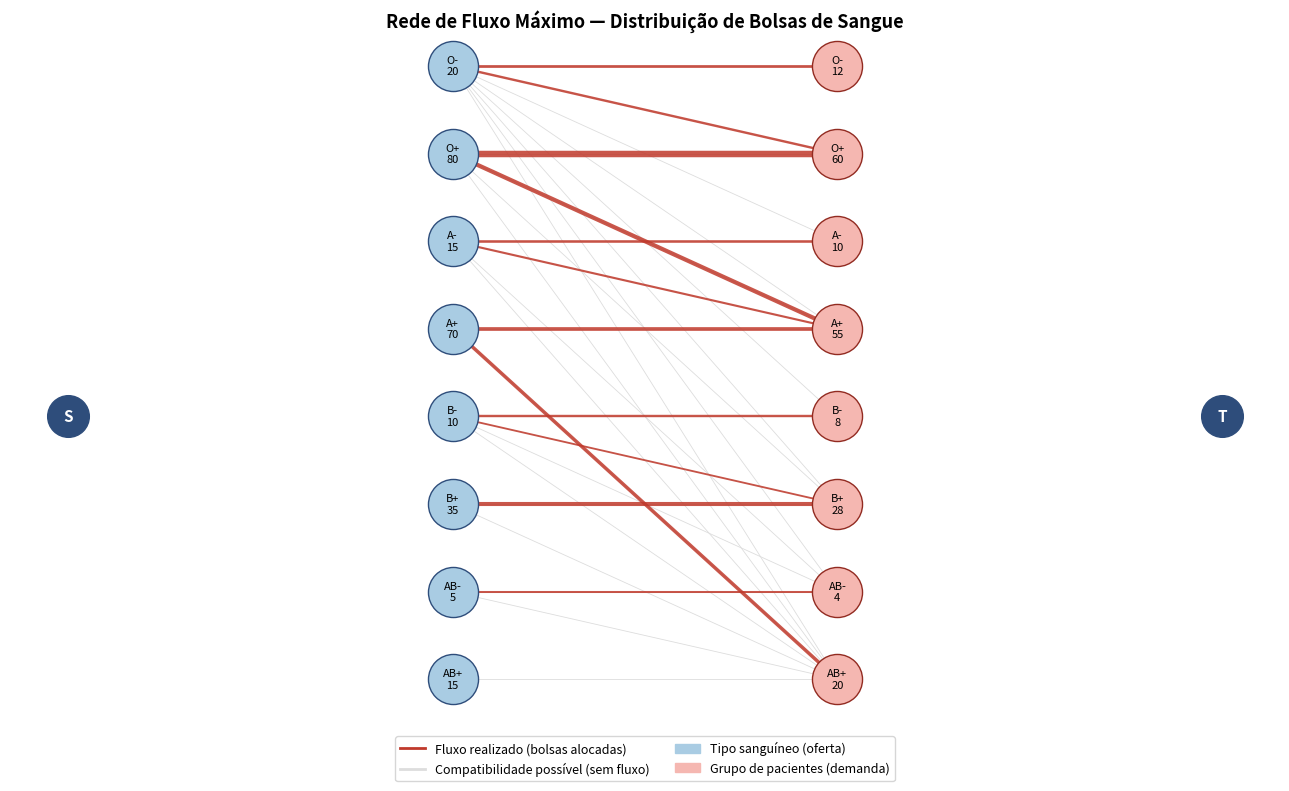
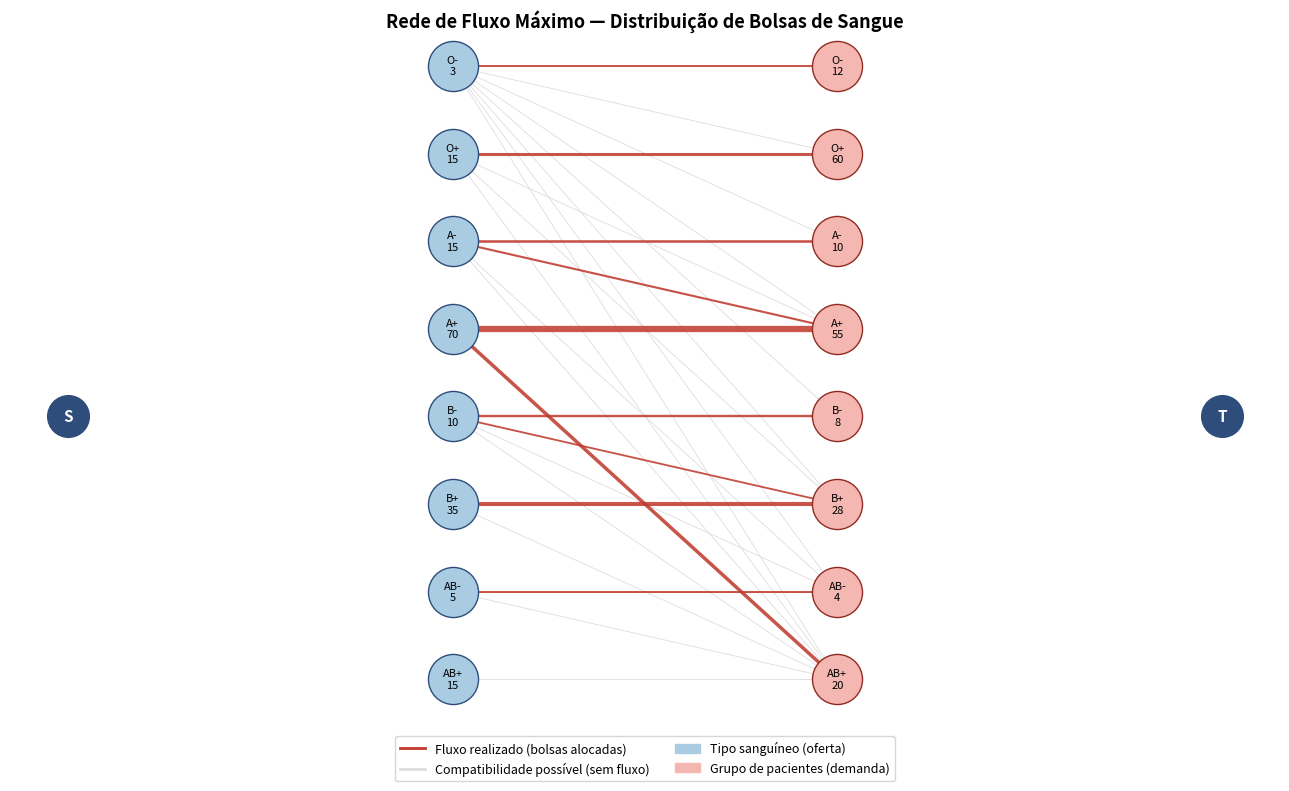

Write Python code to recreate these figures, in order.
"""
Trabalho da 3ª Unidade – Grafos
Algoritmo: Fluxo Máximo (Edmonds-Karp) para distribuição de bolsas de sangue
Autores: Leonardo Machado Moreira e Sérgio Manuel Alves Moreira
UFRN – 2026
"""

from collections import deque

# =============================================================================
# ESTRUTURA DO GRAFO (lista de adjacência com capacidades)
# =============================================================================

class GrafoFluxo:
    """
    Grafo direcionado com capacidades para modelar a rede de fluxo.
    Representação: dicionário de dicionários  { u: { v: capacidade } }
    ex: aresta u → v com capacidade 5 é representada como grafo[u][v] = 5
    """

    def __init__(self):
        self.grafo = {}   # grafo residual
        self.nos   = set()

    def adicionar_aresta(self, u, v, capacidade):
        self.nos.add(u)
        self.nos.add(v)

        # aresta direta
        if u not in self.grafo:
            self.grafo[u] = {}
        self.grafo[u][v] = self.grafo[u].get(v, 0) + capacidade

        # aresta reversa (capacidade 0 para início)
        if v not in self.grafo:
            self.grafo[v] = {}
        if u not in self.grafo[v]:
            self.grafo[v][u] = 0

    def bfs(self, fonte, sumidouro, pai):
        """
        BFS no grafo residual – encontra caminho aumentante.
        Retorna True se existe caminho de fonte até sumidouro.
        """
        visitados = {fonte}
        fila = deque([fonte])

        while fila:
            u = fila.popleft()
            for v, capacidade in self.grafo[u].items():
                if v not in visitados and capacidade > 0:
                    visitados.add(v) # marca v como visitado
                    pai[v] = u # Se v for alcançado, u é seu pai no caminho
                    if v == sumidouro:
                        return True # caminho aumentante encontrado, interrompe a BFS
                    fila.append(v) # BFS por nível garante o caminho mais curto (em número de arestas)
        return False # fila esgotada sem alançar T. Logo, não existem mais caminhos aumentantes

    def edmonds_karp(self, fonte, sumidouro):
        """
        Algoritmo de Edmonds-Karp (Ford-Fulkerson com BFS).
        Retorna o valor do fluxo máximo.
        Complexidade: O(V * E²)
        """
        # guarda capacidades originais para depois calcular fluxo por aresta
        capacidade_original = {u: dict(vs) for u, vs in self.grafo.items()}

        fluxo_total = 0    # acumulador do fluxo máximo
        caminhos    = []   # guarda caminhos para exibição (apenas para visualizar no terminal)

        while True:
            pai = {}
            if not self.bfs(fonte, sumidouro, pai):
                break  # não há mais caminhos aumentantes, fluxo máximo atingido

            # determina gargalo do caminho encontrado
            gargalo = float('inf')
            v = sumidouro
            while v != fonte: # percorre o caminho de trás para frente
                u = pai[v]
                gargalo = min(gargalo, self.grafo[u][v]) # o gargalo é a menor capacidade residual ao longo do caminho
                v = u

            # reconstrói o caminho para exibição
            caminho = []
            v = sumidouro
            while v != fonte: # reconstrói o caminho do sumidouro até a fonte
                caminho.append(v)
                v = pai[v]
            caminho.append(fonte)
            caminho.reverse() # inverte para exibir da fonte até o sumidouro
            caminhos.append((caminho, gargalo)) # salva para printar

            # atualiza capacidades residuais
            v = sumidouro
            while v != fonte:
                u = pai[v]
                self.grafo[u][v] -= gargalo # consome capacidade na aresta direta
                self.grafo[v][u] += gargalo # libera capacidade na aresta reversa
                v = u

            fluxo_total += gargalo

        # fluxo realizado em cada aresta original = capacidade_original - capacidade_residual
        fluxo_por_aresta = {}
        for u, vizinhos in capacidade_original.items():
            for v, cap_orig in vizinhos.items():
                if cap_orig > 0:  # só arestas "reais", não as reversas artificiais
                    usado = cap_orig - self.grafo[u][v]
                    if usado > 0: # ignora arestas sem fluxo
                        fluxo_por_aresta[(u, v)] = usado
        # retorna: (valor do fluxo máximo, histórico de caminhos, fluxo real por aresta)
        return fluxo_total, caminhos, fluxo_por_aresta 

    def corte_minimo(self, fonte):
        """
        Após rodar edmonds_karp, identifica o corte mínimo:
        - Lado S: nós ainda alcançáveis pela fonte no grafo residual final
        - Lado T: os demais nós
        Retorna as arestas saturadas que cruzam de S para T (o gargalo).
        """
        # BFS final no grafo residual para mapear o lado s do corte mínimo
        # todos os nós alcançáveis a partir da fonte com cap > 0 pertencem ao lado s
        alcancaveis = {fonte}
        fila = deque([fonte])
        while fila:
            u = fila.popleft()
            for v, cap in self.grafo[u].items():
                if cap > 0 and v not in alcancaveis:
                    alcancaveis.add(v)
                    fila.append(v)

        # arestas do corte → arestas que saem do lado S e chegam no lado T
        # são exatamente as arestas saturas que limitam o fluxo máximo
        arestas_corte = []
        for u in alcancaveis:
            for v in self.grafo.get(u, {}):
                if v not in alcancaveis:
                    arestas_corte.append((u, v))
        # alcancáveis → lado s do Corte
        # arestas_corte → gargalos da rede
        return alcancaveis, arestas_corte


# =============================================================================
# DADOS DO PROBLEMA
# Estoque: baseado em proporções reais do perfil sanguíneo brasileiro
# (IBGE/Ministério da Saúde – tipo O+ é o mais comum: ~36% da população)
# =============================================================================

ESTOQUE_BOLSAS = {
    "O-":  20,
    "O+":  80,
    "A-":  15,
    "A+":  70,
    "B-":  10,
    "B+":  35,
    "AB-":  5,
    "AB+": 15,
}

DEMANDA_PACIENTES = {
    "Pac_O-":  12,
    "Pac_O+":  60,
    "Pac_A-":  10,
    "Pac_A+":  55,
    "Pac_B-":   8,
    "Pac_B+":  28,
    "Pac_AB-":  4,
    "Pac_AB+": 20,
}

# Cenário 2: escassez (ex.: período de baixa doação / alta demanda sazonal)
# Estoque de O- e O+ reduzido drasticamente, simulando falta do doador universal
ESTOQUE_ESCASSEZ = {
    "O-":   3,
    "O+":  15,
    "A-":  15,
    "A+":  70,
    "B-":  10,
    "B+":  35,
    "AB-":  5,
    "AB+": 15,
}

# Tabela de compatibilidade ABO/Rh
# chave = tipo do doador, valor = lista de receptores compatíveis
COMPATIBILIDADE = {
    "O-":  ["Pac_O-", "Pac_O+", "Pac_A-", "Pac_A+", "Pac_B-", "Pac_B+", "Pac_AB-", "Pac_AB+"],
    "O+":  ["Pac_O+", "Pac_A+", "Pac_B+", "Pac_AB+"],
    "A-":  ["Pac_A-", "Pac_A+", "Pac_AB-", "Pac_AB+"],
    "A+":  ["Pac_A+", "Pac_AB+"],
    "B-":  ["Pac_B-", "Pac_B+", "Pac_AB-", "Pac_AB+"],
    "B+":  ["Pac_B+", "Pac_AB+"],
    "AB-": ["Pac_AB-", "Pac_AB+"],
    "AB+": ["Pac_AB+"],
}

CAPACIDADE_INF = 10_000  # representa capacidade "infinita" nas arestas de compatibilidade


# =============================================================================
# CONSTRUÇÃO DO GRAFO DE FLUXO
# =============================================================================

def construir_grafo(estoque=None):
    """
    Monta a rede de fluxo em 4 camadas:
    Fonte (S) → Nós de oferta → Nós de demanda → Sumidouro (T)
    """
    if estoque is None:
        estoque = ESTOQUE_BOLSAS

    g = GrafoFluxo()
    FONTE     = "S" # Hospital como ponto de origem
    SUMIDOURO = "T" # absorve todo o fluxo distribuído

    # Camada 1: Fonte → Oferta (capacidade = estoque disponível)
    # itera sobre o dicionário de estoque e cria uma aresta da fonte para cada tipo sanguíneo (a capacidade dessa aresta é o número de bolsas disponível)
    for tipo, qtd in estoque.items():
        g.adicionar_aresta(FONTE, tipo, qtd)

    # Camada 2: Oferta → Demanda (capacidade infinita, limitada só pela compatibilidade)
    for doador, receptores in COMPATIBILIDADE.items():
        for receptor in receptores: # cada par (doador, receptor) compatível vira uma aresta
            g.adicionar_aresta(doador, receptor, CAPACIDADE_INF)

    # Camada 3: Demanda → Sumidouro (capacidade = necessidade do paciente)
    # A capacidade é a demanda do grupo (o algoritmo não irá enviar mais do que o necessário)
    for tipo_pac, qtd in DEMANDA_PACIENTES.items():
        g.adicionar_aresta(tipo_pac, SUMIDOURO, qtd)

    return g, FONTE, SUMIDOURO # retorna o grafo pronto e os identificadores dos terminais


# =============================================================================
# EXIBIÇÃO DOS RESULTADOS
# =============================================================================

def exibir_resultados(estoque, fluxo_maximo, caminhos, fluxo_por_aresta, grafo, fonte, titulo):#
    demanda_total = sum(DEMANDA_PACIENTES.values())

    print("=" * 64)
    print(f"  {titulo}")
    print("=" * 64)

    print("\n[ ESTOQUE DISPONÍVEL ]")
    for tipo, qtd in estoque.items():
        print(f"  {tipo:<5}: {qtd} bolsas")

    print("\n[ DEMANDA DOS PACIENTES ]")
    for tipo, qtd in DEMANDA_PACIENTES.items():
        print(f"  {tipo.replace('Pac_', ''):<5}: {qtd} pacientes")

    print(f"\n[ CAMINHOS AUMENTANTES ENCONTRADOS ({len(caminhos)}) ]")
    for i, (caminho, gargalo) in enumerate(caminhos, 1):
        print(f"  [{i:02d}] {' → '.join(caminho)}  |  fluxo: {gargalo}")

    print("\n[ RELATÓRIO DE ALOCAÇÃO (bolsas enviadas por rota) ]")
    alocacao_oferta_demanda = {
        (u, v): f for (u, v), f in fluxo_por_aresta.items()
        if u != fonte and v != "T"
    }
    for (u, v), f in sorted(alocacao_oferta_demanda.items()):
        print(f"  {u:<5} → {v.replace('Pac_', ''):<5} : {f} bolsas")

    print("\n[ RESULTADO FINAL ]")
    print(f"  Demanda total           : {demanda_total} pacientes")
    print(f"  Fluxo máximo            : {fluxo_maximo} pacientes atendidos")
    print(f"  Pacientes não atendidos : {demanda_total - fluxo_maximo}")

    if fluxo_maximo < demanda_total:
        print("\n  ⚠ Estoque insuficiente para atender toda a demanda.")
        alcancaveis, arestas_corte = grafo.corte_minimo(fonte)
        print("  → Corte mínimo (gargalo do sistema):")
        for u, v in arestas_corte:
            if u == fonte:
                print(f"     Estoque insuficiente de: {v}")
    else:
        print("\n  ✓ Toda a demanda pode ser atendida com o estoque atual.")

    print("=" * 64)


# =============================================================================
# VISUALIZAÇÃO DO GRAFO
# =============================================================================

def desenhar_grafo(fluxo_por_aresta, estoque, arquivo_saida):
    """
    Desenha a rede de fluxo em 4 camadas usando matplotlib,
    destacando as arestas que carregam fluxo > 0.
    """
    import matplotlib.pyplot as plt
    import matplotlib.patches as mpatches
    from matplotlib.lines import Line2D

    fig, ax = plt.subplots(figsize=(13, 8))

    tipos = list(estoque.keys())
    pacientes = list(DEMANDA_PACIENTES.keys())

    pos = {"S": (0, len(tipos) / 2)}
    for i, t in enumerate(tipos):
        pos[t] = (1, len(tipos) - i)
    for i, p in enumerate(pacientes):
        pos[p] = (2, len(pacientes) - i)
    pos["T"] = (3, len(pacientes) / 2)

    # desenha todas as arestas de compatibilidade em cinza claro (fundo)
    for doador, receptores in COMPATIBILIDADE.items():
        for receptor in receptores:
            x1, y1 = pos[doador]
            x2, y2 = pos[receptor]
            ax.plot([x1, x2], [y1, y2], color="#dddddd", linewidth=0.6, zorder=1)

    # destaca arestas com fluxo realizado
    for (u, v), f in fluxo_por_aresta.items():
        if u in pos and v in pos and u != "S" and v != "T":
            x1, y1 = pos[u]
            x2, y2 = pos[v]
            ax.plot([x1, x2], [y1, y2], color="#c0392b", linewidth=1.2 + f / 15, zorder=2, alpha=0.85)

    # nós S e T
    for n in ["S", "T"]:
        x, y = pos[n]
        ax.scatter(x, y, s=900, color="#2e4d7b", zorder=3)
        ax.text(x, y, n, ha="center", va="center", color="white", fontsize=11, fontweight="bold", zorder=4)

    # nós de oferta
    for t in tipos:
        x, y = pos[t]
        ax.scatter(x, y, s=1300, color="#a9cce3", edgecolor="#2e4d7b", zorder=3)
        ax.text(x, y, f"{t}\n{estoque[t]}", ha="center", va="center", fontsize=8, zorder=4)

    # nós de demanda
    for p in pacientes:
        x, y = pos[p]
        label = p.replace("Pac_", "")
        ax.scatter(x, y, s=1300, color="#f5b7b1", edgecolor="#922b21", zorder=3)
        ax.text(x, y, f"{label}\n{DEMANDA_PACIENTES[p]}", ha="center", va="center", fontsize=8, zorder=4)

    legenda = [
        Line2D([0], [0], color="#c0392b", lw=2, label="Fluxo realizado (bolsas alocadas)"),
        Line2D([0], [0], color="#dddddd", lw=2, label="Compatibilidade possível (sem fluxo)"),
        mpatches.Patch(color="#a9cce3", label="Tipo sanguíneo (oferta)"),
        mpatches.Patch(color="#f5b7b1", label="Grupo de pacientes (demanda)"),
    ]
    ax.legend(handles=legenda, loc="upper center", bbox_to_anchor=(0.5, -0.03), ncol=2, fontsize=9)

    ax.set_title("Rede de Fluxo Máximo — Distribuição de Bolsas de Sangue", fontsize=13, fontweight="bold")
    ax.axis("off")
    plt.tight_layout()
    plt.savefig(arquivo_saida, dpi=150, bbox_inches="tight")
    plt.close()
    print(f"\n[Gráfico salvo em: {arquivo_saida}]")


# =============================================================================
# MAIN
# =============================================================================

if __name__ == "__main__":
    # ---------- Cenário 1: estoque normal ----------
    grafo1, fonte, sumidouro = construir_grafo(ESTOQUE_BOLSAS)
    fluxo1, caminhos1, alocacao1 = grafo1.edmonds_karp(fonte, sumidouro)
    exibir_resultados(ESTOQUE_BOLSAS, fluxo1, caminhos1, alocacao1, grafo1, fonte,
                       "CENÁRIO 1 — ESTOQUE NORMAL")
    desenhar_grafo(alocacao1, ESTOQUE_BOLSAS, "grafo_cenario1_normal.png")

    print("\n\n")

    # ---------- Cenário 2: escassez ----------
    grafo2, fonte, sumidouro = construir_grafo(ESTOQUE_ESCASSEZ)
    fluxo2, caminhos2, alocacao2 = grafo2.edmonds_karp(fonte, sumidouro)
    exibir_resultados(ESTOQUE_ESCASSEZ, fluxo2, caminhos2, alocacao2, grafo2, fonte,
                       "CENÁRIO 2 — ESCASSEZ DE TIPO O (doador universal)")
    desenhar_grafo(alocacao2, ESTOQUE_ESCASSEZ, "grafo_cenario2_escassez.png")
